Image classification data set "processed" (Premanshu-Kumar/Pancreatic-Cancer-Detection-Using-Transfer-Learning on GitHub). Class labels (2): cancerous, normal.

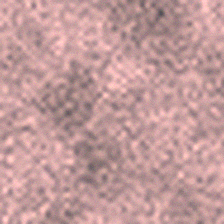
Label: normal

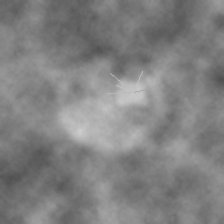
Label: cancerous

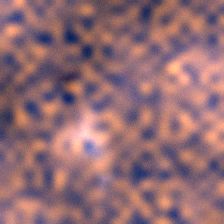
Label: cancerous

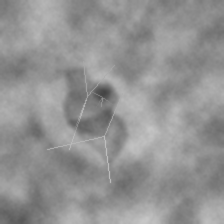
Label: cancerous

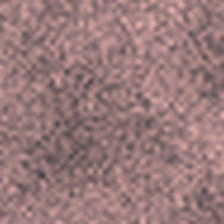
Label: normal

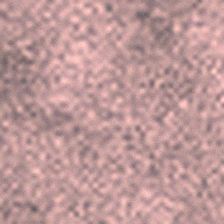
Label: normal
